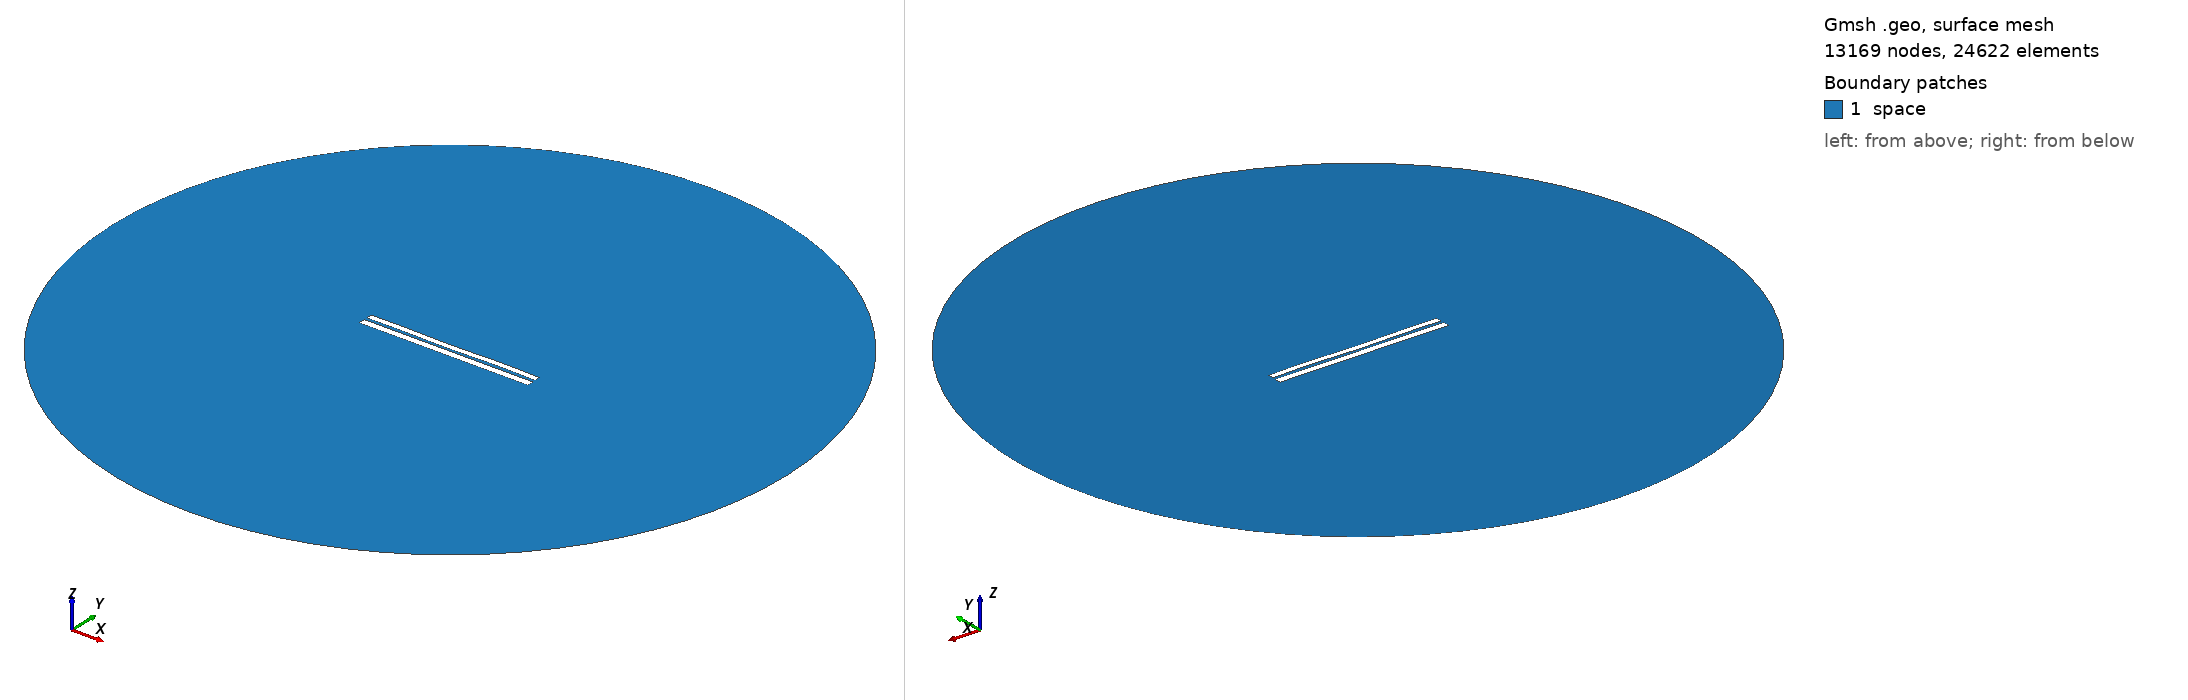

Gmsh geometry script, surface-meshed: 13169 nodes, 24622 surface elements. Boundary patches (legend numbers): 1 space. Left view from above one corner, right view from below the opposite corner. Legend entries are the model's physical surfaces. The drawing asked Gmsh for element sizes between 1% and 20% of the model's largest extent; the script's own settings can give other sizes.

=== 6535.geo (drawn) ===
//---------------------------------------
// Geometry kernel
//---------------------------------------

SetFactory("OpenCASCADE");



//---------------------------------------
// Parameters of the geometry
//---------------------------------------

// Overetch of the upper plate
overetch = 0.25;

// Distance between the plates
distance = 1.5;

// Discretization over the x axis (for the deformation)
nx = 50; 

// Length of the plate
L = 100 - overetch; 

// Number of modes
n = 4; 

// 1st mode coefficient
coeff(1) = 0.0;
beta(1) = 0.596864 * 3.1415926535 / L;

// 2nd mode coefficient
coeff(2) = -0.075;
beta(2) = 1.49418 * 3.1415926535 / L;

// 3rd mode coefficient
coeff(3) = -0.075;
beta(3) = 2.50025 * 3.1415926535 / L;

// 4th mode coefficient
coeff(4) = 0.15;
beta(4) = 3.49999 * 3.1415926535 / L;



//---------------------------------------
// Upper plate (deformed rectangle)
//---------------------------------------

// Coordiantes of the upper plate
xmin = -50;
xmax = 50 - overetch;

// Height of the upper plate
yheight = 4 - 2 * overetch;

// Indexes of the points
UpperID[] = {};
LowerID[] = {};
LeftID[] = {};
RightID[] = {};

// Point index
p = 1;

// Horizontal edges
For i In {1:nx}
    x = xmin + (i-1)*(xmax - xmin)/(nx-1);

    y_bottom = distance / 2 + overetch;
    For j In {1:n}
        C = (Cosh(beta(j)*L) + Cos(beta(j)*L)) / (Sinh(beta(j)*L) + Sin(beta(j)*L));
        y_bottom  = y_bottom + coeff(j) * (Cosh(beta(j)*(x+50)) - Cos(beta(j)*(x+50)) - C * (Sinh(beta(j)*(x+50)) - Sin(beta(j)*(x+50))));
    EndFor

    y_top = y_bottom + yheight;

    Point(p) = {x, y_top, 0, 1.0};
    UpperID[i] = p;
    p = p + 1;

    Point(p) = {x, y_bottom, 0, 1.0};
    LowerID[i] = p;
    p = p + 1;
EndFor

// Create point lists
UpperPts[] = {}; LowerPts[] = {};
For i In {1:nx}
  UpperPts[] += {UpperID[i]};
  LowerPts[] += {LowerID[i]};
EndFor

// Build splines
Spline(1) = {UpperPts[]};
Spline(2) = {LowerPts[]};
Line(3) = {LowerPts[nx-1], UpperPts[nx-1]};
Line(4) = {LowerPts[0], UpperPts[0]};

// Build the plane surface
Curve Loop(1) = {2, 3, -1, -4};
Plane Surface(1) = {1};



//---------------------------------------
// Lower plate (rectangle)
//---------------------------------------

// Vertices
Point(1001) = {-50, -1, 0, 1.0};
Point(1002) = { 50, -1, 0, 1.0};
Point(1003) = { 50,  -5, 0, 1.0};
Point(1004) = {-50,  -5, 0, 1.0};

// Edges
Line(5) = {1001, 1002};
Line(6) = {1002, 1003};
Line(7) = {1003, 1004};
Line(8) = {1004, 1001};

// Plane surface
Line Loop(2) = {5, 6, 7, 8};
Plane Surface(2) = {2}; 



//---------------------------------------
// Outer (fictious) boundary
//---------------------------------------

// Points
Point(1005) = {0, 0, 0};       // Center
Point(1006) = {200, 0, 0};     // Start point
Point(1007) = {0, 200, 0};     // 90 degrees
Point(1008) = {-200, 0, 0};    // 180 degrees
Point(1009) = {0, -200, 0};    // 270 degrees

// Circle arcs (each needs start, center, end)
Circle(9) = {1006, 1005, 1007};
Circle(10) = {1007, 1005, 1008};
Circle(11) = {1008, 1005, 1009};
Circle(12) = {1009, 1005, 1006};

// Plane surface for the entire domain
Curve Loop(3) = {9, 10, 11, 12};
Surface(3) = {3};

// Subtract the plates from the whole domain to obtain the actual domain where we want to solve the equations
BooleanDifference{ Surface{3}; Delete; }{ Surface{1}; Surface{2}; Delete; }




//---------------------------------------
// Transfinite Lines/Curves
//---------------------------------------

// Set the number of points on the boundaries
r = 7;

// Plates
Transfinite Curve {1, 2} = 50*r Using Progression 1;
Transfinite Curve {3, 4} = 2*r Using Progression 1;
Transfinite Line {5, 7} = 50*r Using Progression 1;
Transfinite Line {6, 8} = 2*r Using Progression 1;

// Outer boundary
Transfinite Line {9, 10, 11, 12} = 20 Using Progression 1;



//---------------------------------------
// Physical groups
//---------------------------------------                

// Physical curves (boundaries)
Physical Line("force_segment", 10) = {2};
Physical Line("upper_plate", 11) = {1, 3, 4};
Physical Line("lower_plate", 12) = {5, 6, 7, 8};
Physical Line("boundary", 20) = {9, 10, 11, 12};

// Physical Surfaces
Physical Surface("space", 30) = {3};



//---------------------------------------
// 6. Generate the Mesh
//---------------------------------------

// 2D mesh generation
Mesh 2;
